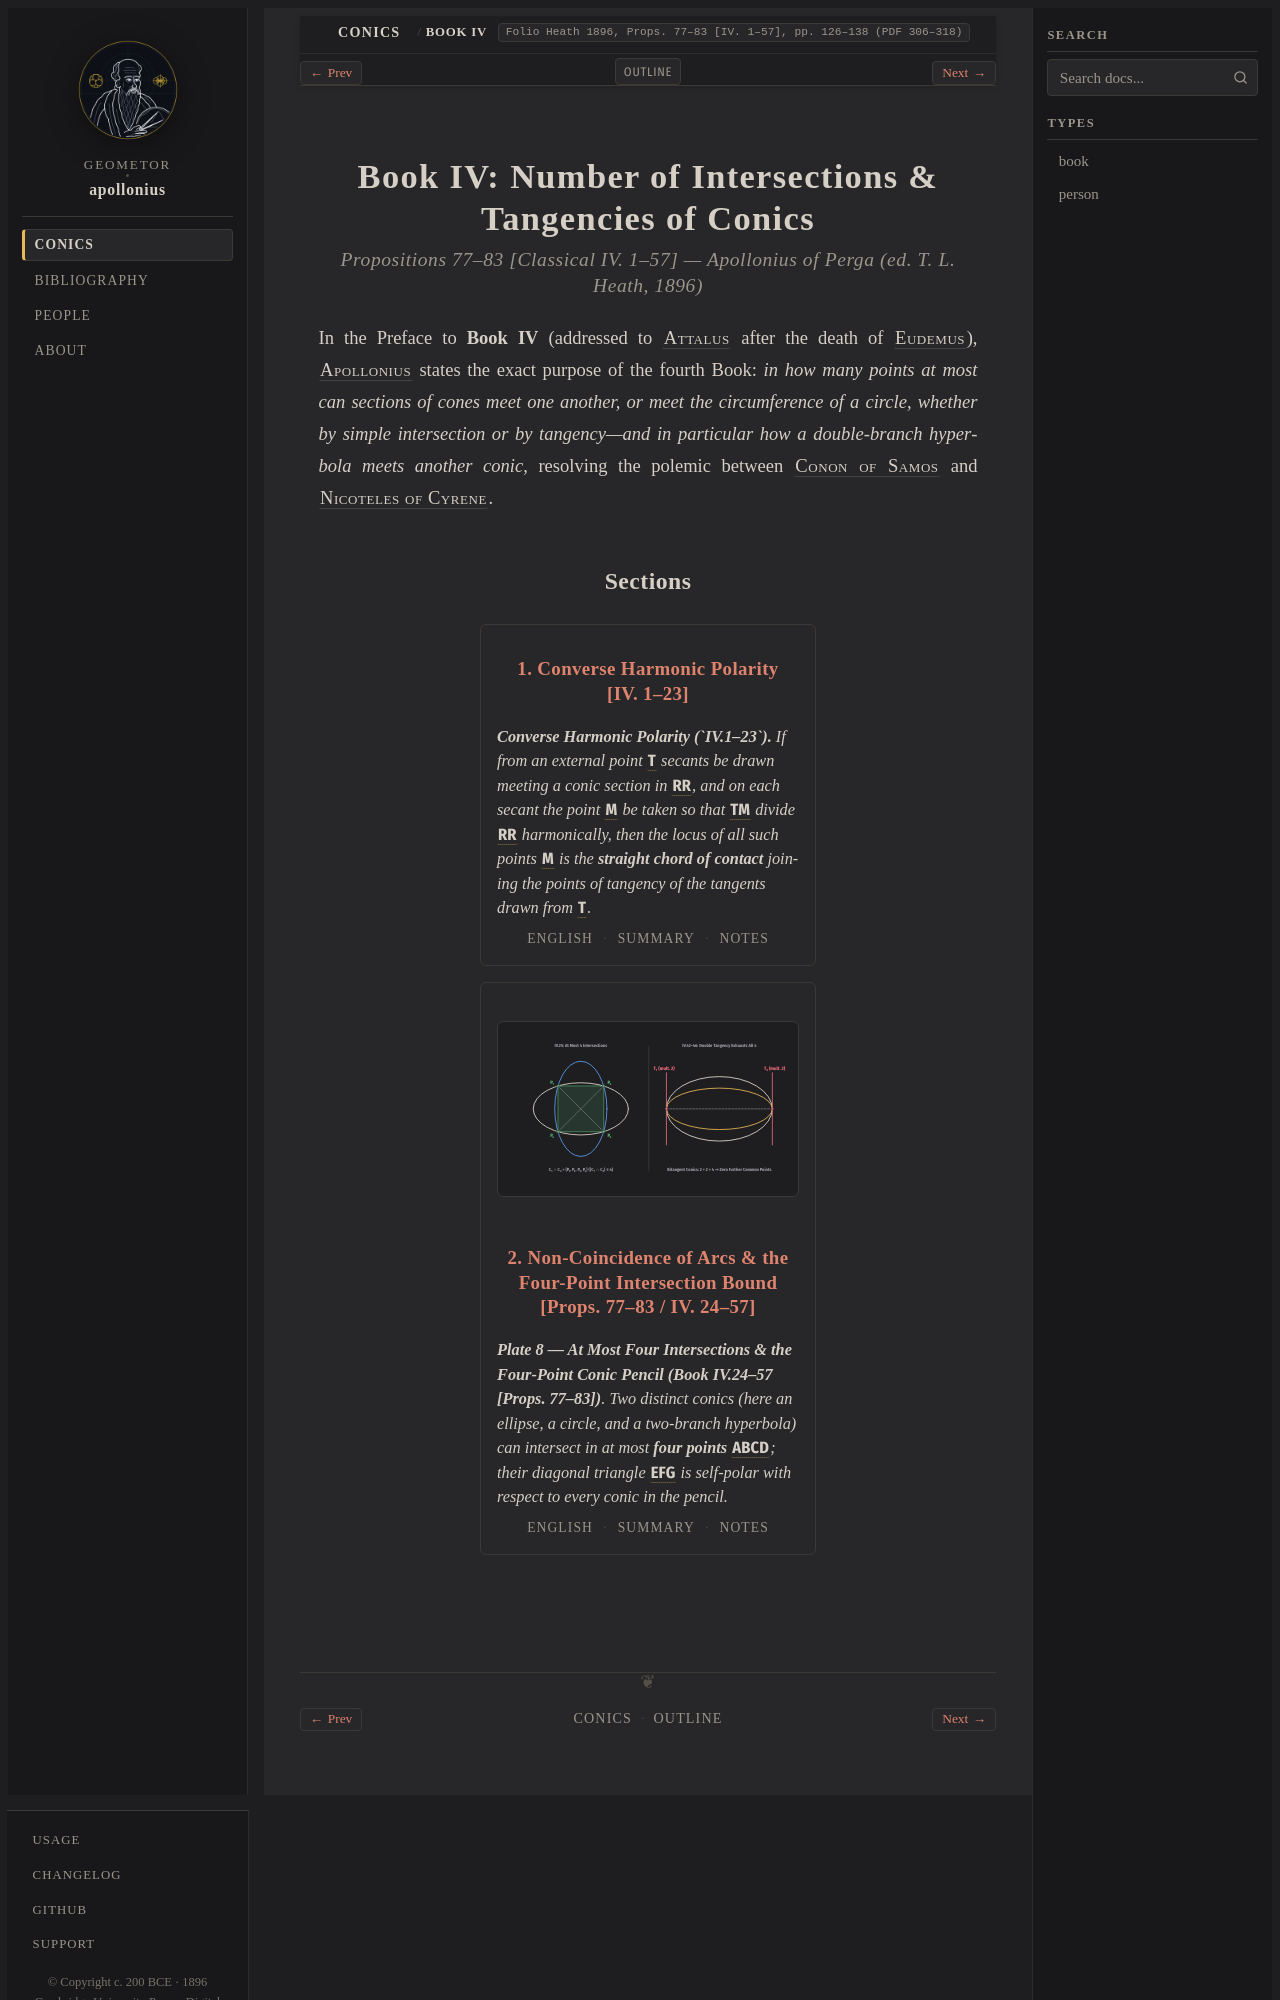

repository: geometor/apollonius · page: conics/book_04/index.html · generator: sphinx

:layout: book
:canonical_id: Book IV
:breadcrumb_title: Book IV
:order: 4
:title: Book IV: Number of Intersections & Tangencies of Conics
:hero: /_static/figures/fig_four_point_conic_pencil.svg
:folio: Heath 1896, Props. 77–83 [IV. 1–57], pp. 126–138 (PDF 306–318)

.. _unit-4-book-4-en:
.. _unit-4-book-4-summary:
.. _unit-4-book-4-notes:
.. _conics-book-4:

Book IV: Number of Intersections & Tangencies of Conics
=======================================================

.. rubric:: Propositions 77–83 [Classical IV. 1–57] — Apollonius of Perga (ed. T. L. Heath, 1896)

.. folio:: Heath 1896, Props. 77–83 [IV. 1–57], pp. 126–138 (PDF 306–318)

In the Preface to **Book IV** (addressed to :person:`Attalus <attalus>` after the death of :person:`Eudemus <eudemus-pergamum>`), :person:`Apollonius <apollonius>` states the exact purpose of the fourth Book: *in how many points at most can sections of cones meet one another, or meet the circumference of a circle, whether by simple intersection or by tangency—and in particular how a double-branch hyperbola meets another conic*, resolving the polemic between :person:`Conon of Samos <conon>` and :person:`Nicoteles of Cyrene <nicoteles>`.
